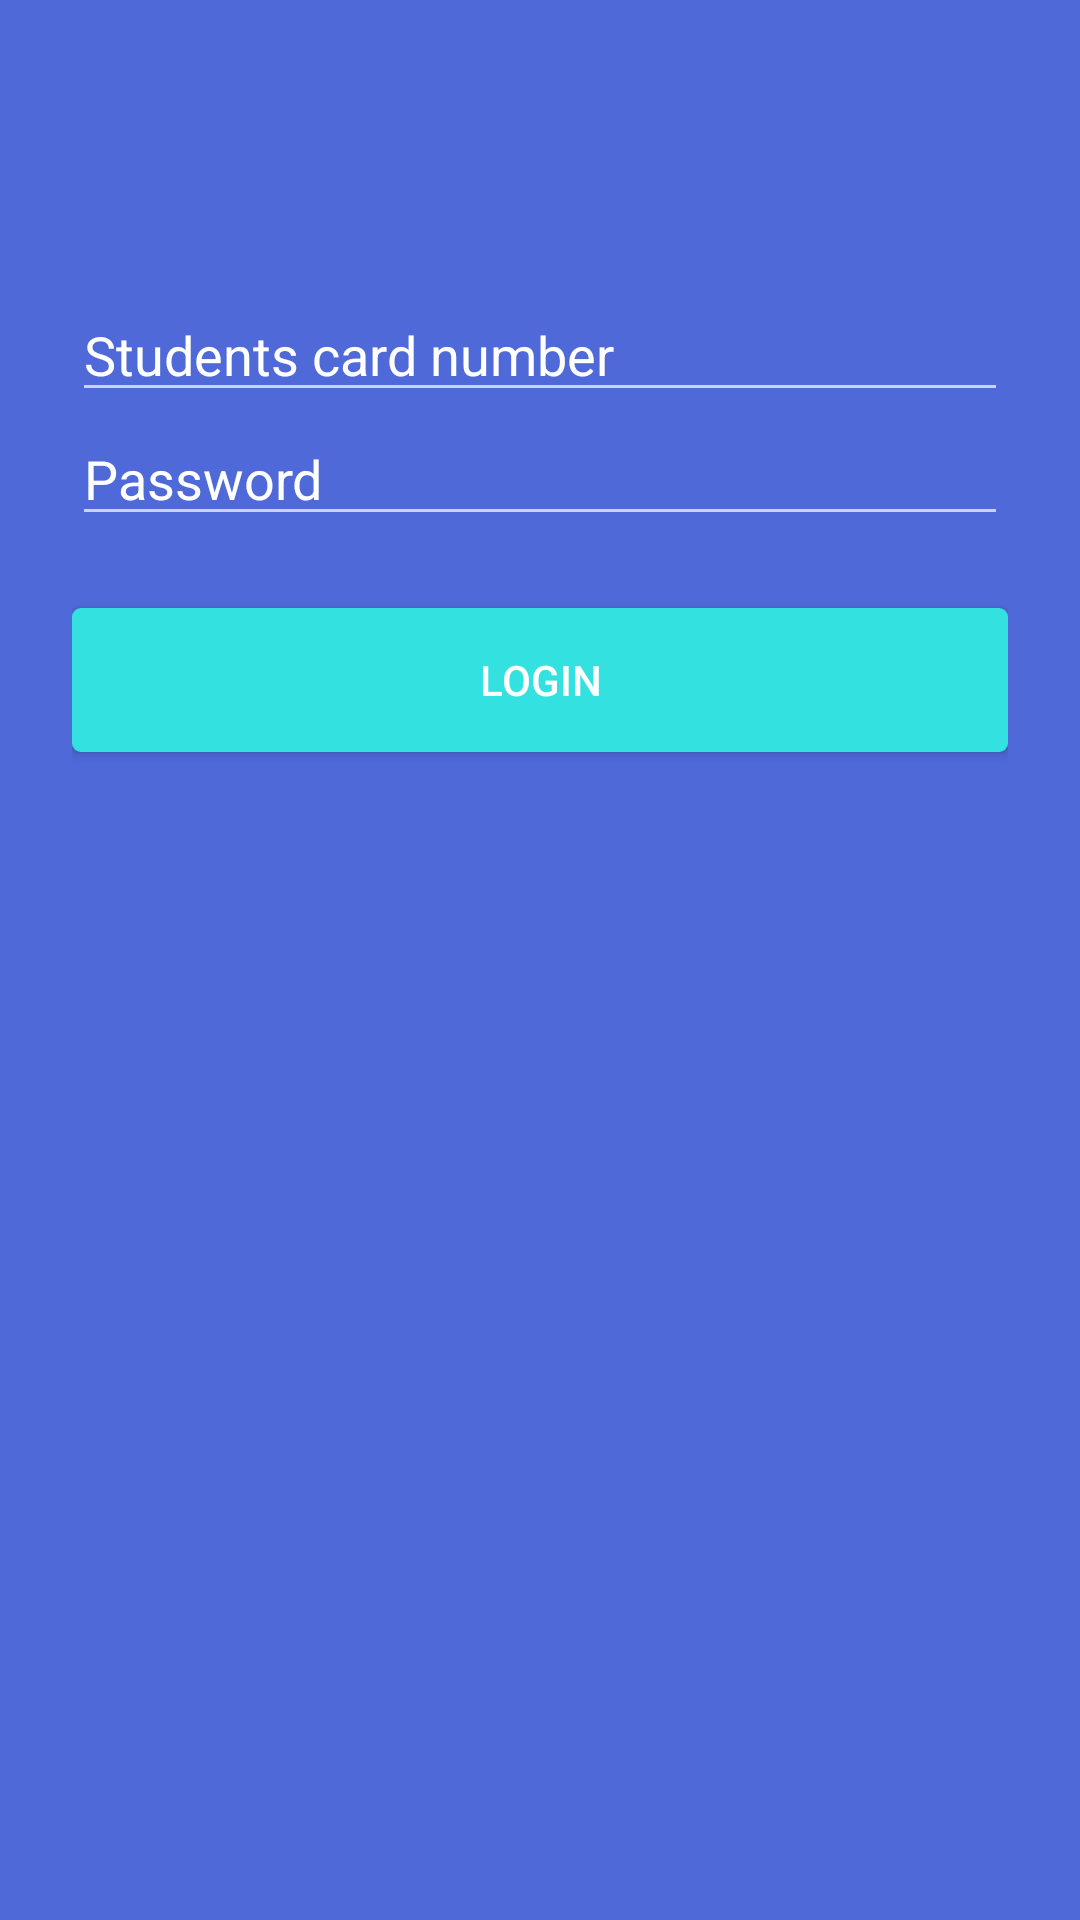

Produce the Android XML layout that renders to this screen, including the resource entries it uses.
<!-- AndroidManifest.xml: application theme CustomTheme -->
<!-- res/layout/activity_login.xml -->
<?xml version="1.0" encoding="utf-8"?>
<ScrollView xmlns:android="http://schemas.android.com/apk/res/android"
    xmlns:tools="http://schemas.android.com/tools"
    android:id="@+id/activity_login"
    android:layout_width="fill_parent"
    android:layout_height="fill_parent"
    android:fitsSystemWindows="true"
    android:background="@color/quizblue2"

    tools:context="com.andy.tsylko.imbt.bsu.course_project_demo2.Login">

    <LinearLayout
        android:layout_width="match_parent"
        android:layout_height="wrap_content"
        android:orientation="vertical"
        android:paddingLeft="24dp"
        android:paddingRight="24dp"
        android:paddingTop="96dp">


        <EditText
            android:textColorHint="@color/quizwhite"
            android:id="@+id/input_cardNumber"
            android:layout_width="match_parent"
            android:layout_height="wrap_content"
            android:hint="Students card number"
            android:inputType="number" />

        <EditText
            android:textColorHint="@color/quizwhite"
            android:id="@+id/input_password"
            android:layout_width="match_parent"
            android:layout_height="wrap_content"
            android:hint="Password"
            android:inputType="textPassword" />


        <Button
            android:textColor="@color/quizwhite"
            android:id="@+id/btn_login"
            android:layout_width="fill_parent"
            android:layout_height="wrap_content"
            android:layout_marginBottom="24dp"
            android:layout_marginTop="24dp"
            android:background="@drawable/custom_button"
            android:padding="12dp"
            android:text="@string/login"
             />


    </LinearLayout>
</ScrollView>
<!-- resources referenced by this layout -->
<resources>
  <color name="quizblue2">#4f69d8</color>
  <color name="quizwhite">#fff</color>
  <!-- drawable custom_button (drawable) -->
  <?xml version="1.0" encoding="utf-8"?>
  <selector
      xmlns:android="http://schemas.android.com/apk/res/android">
  
      <item android:state_pressed="true" >
          <shape>
              <gradient
                  android:startColor="@color/quizorange"
                  android:endColor="@color/quizorange"
                  android:angle="270" />
  
              <corners
                  android:radius="3dp" />
  
          </shape>
      </item>
  
  
  
      <item>
          <shape>
              <gradient
                  android:endColor="@color/quizgreen2"
                  android:startColor="@color/quizgreen2"
                  android:angle="270" />
  
              <corners
                  android:radius="3dp" />
  
          </shape>
      </item>
  </selector>
  <string name="login">Login</string>
  <style name="CustomTheme" parent="Theme.AppCompat.NoActionBar">
  
      </style>
  <color name="quizorange">#FFCD1F</color>
  <color name="quizgreen2">#34e1e1</color>
</resources>
